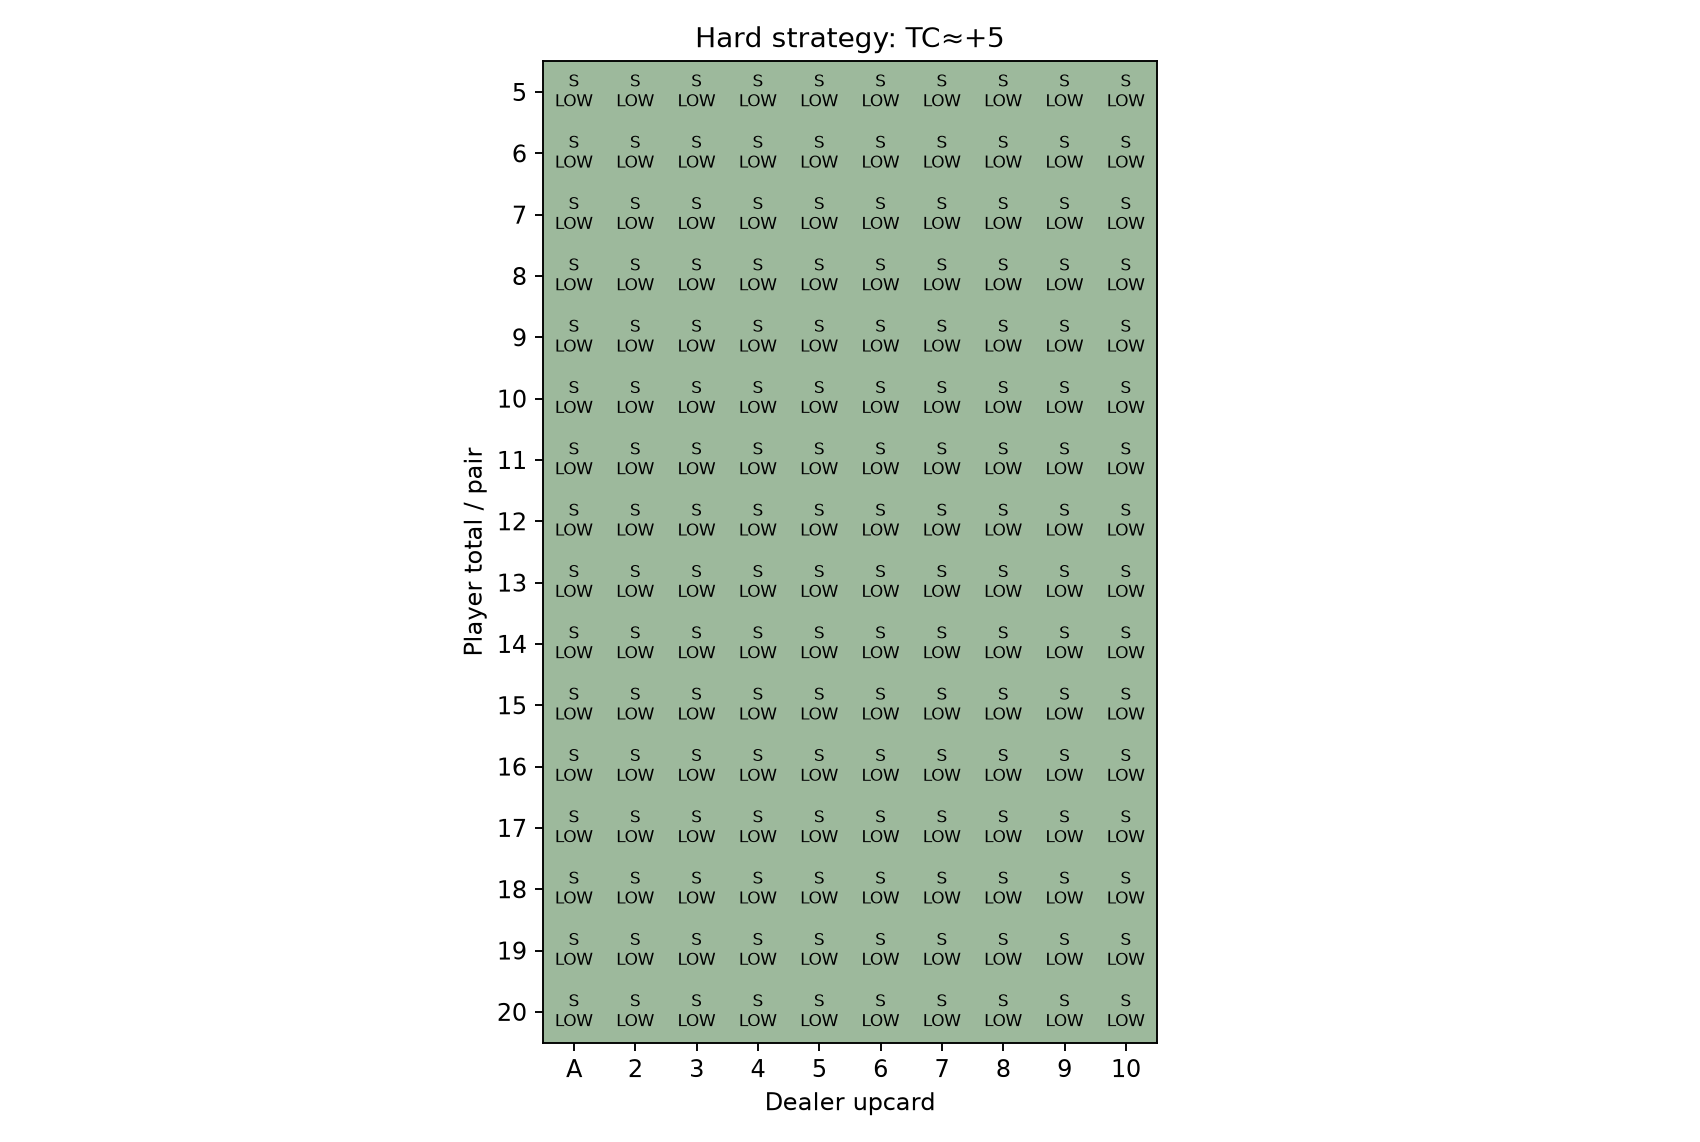

The file beside this chart, header and first rows:
, A, 2, 3, 4, 5, 6, 7, 8, 9, 10
5, S, S, S, S, S, S, S, S, S, S
6, S, S, S, S, S, S, S, S, S, S
7, S, S, S, S, S, S, S, S, S, S
8, S, S, S, S, S, S, S, S, S, S
9, S, S, S, S, S, S, S, S, S, S
10, S, S, S, S, S, S, S, S, S, S
11, S, S, S, S, S, S, S, S, S, S
12, S, S, S, S, S, S, S, S, S, S
13, S, S, S, S, S, S, S, S, S, S
14, S, S, S, S, S, S, S, S, S, S
15, S, S, S, S, S, S, S, S, S, S
16, S, S, S, S, S, S, S, S, S, S
17, S, S, S, S, S, S, S, S, S, S
18, S, S, S, S, S, S, S, S, S, S
19, S, S, S, S, S, S, S, S, S, S
20, S, S, S, S, S, S, S, S, S, S
